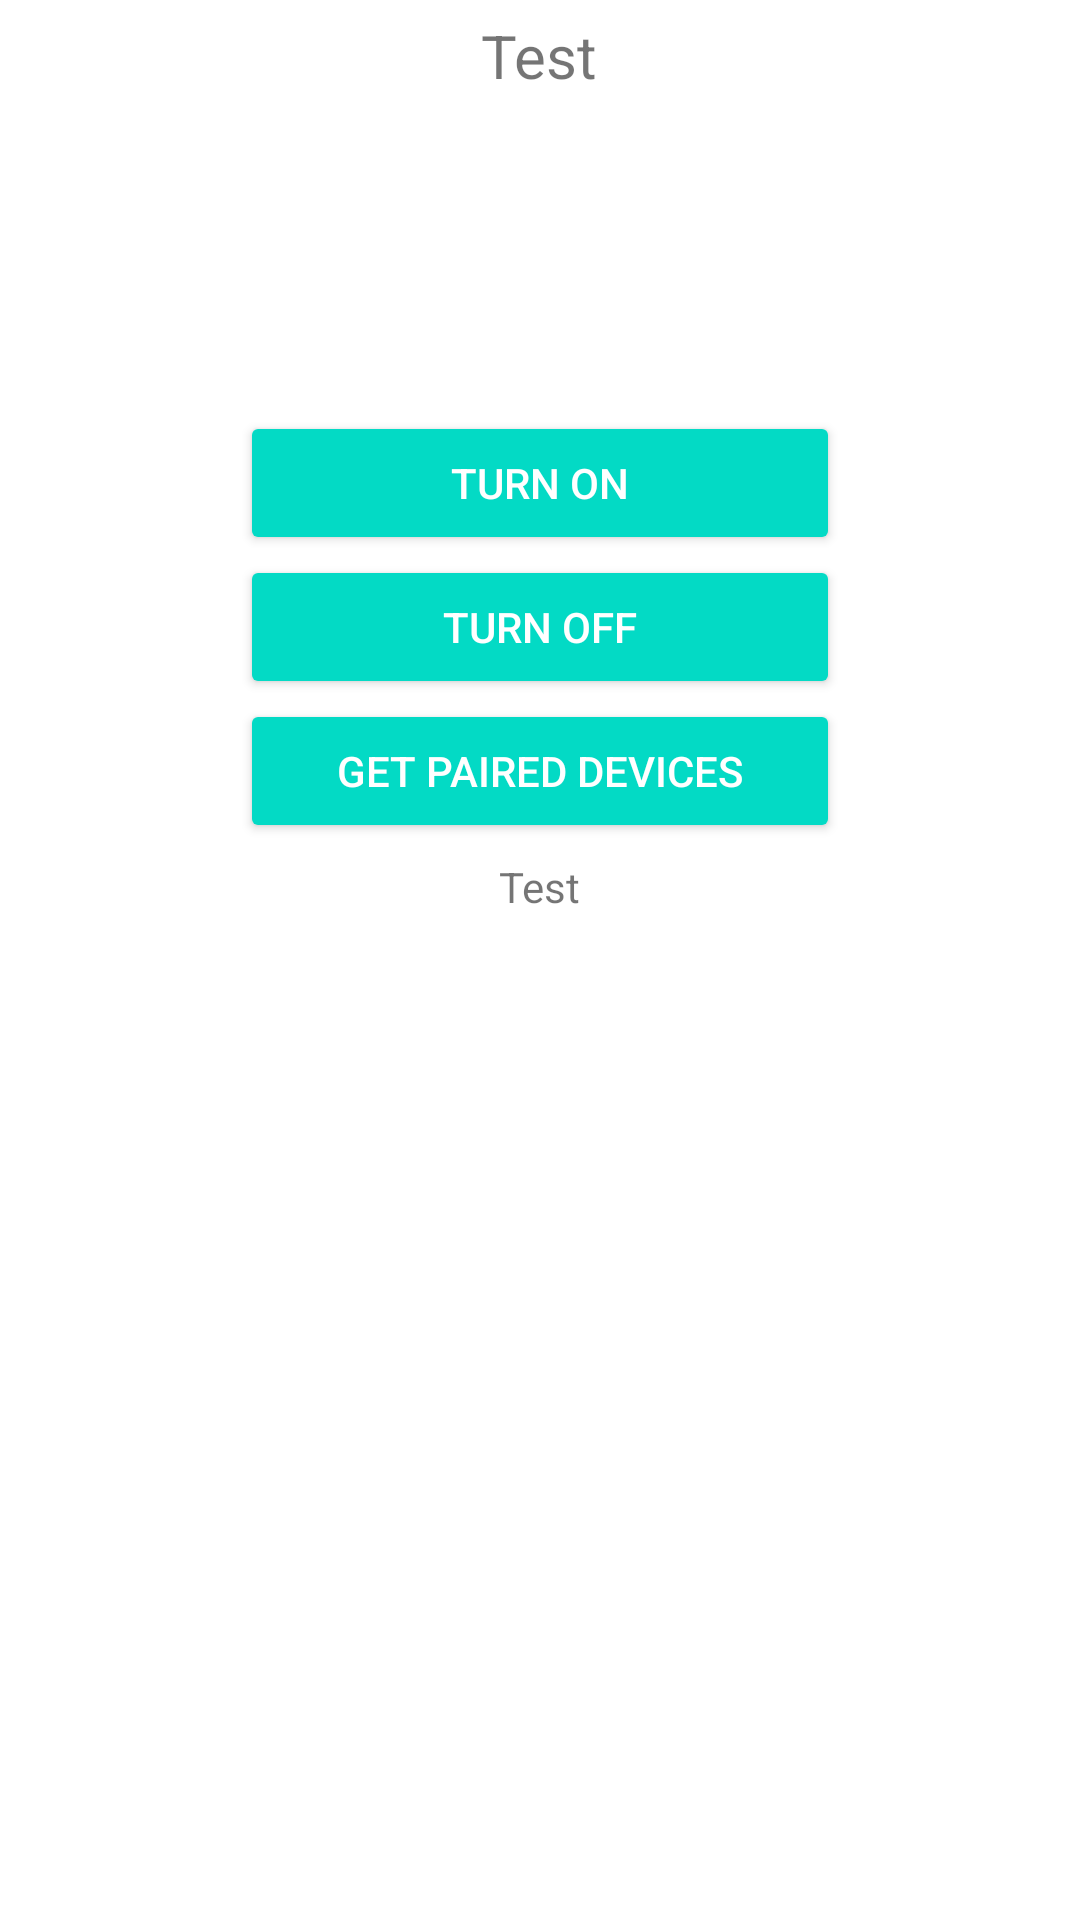

Here is an Android app screen rendered from its layout file. Give the layout XML and the strings, colors and styles it references.
<!-- AndroidManifest.xml: application theme Theme.TestBT3_5 -->
<!-- res/layout/activity_main.xml -->
<?xml version="1.0" encoding="utf-8"?>
<LinearLayout xmlns:android="http://schemas.android.com/apk/res/android"
    xmlns:app="http://schemas.android.com/apk/res-auto"
    xmlns:tools="http://schemas.android.com/tools"
    android:layout_width="match_parent"
    android:layout_height="match_parent"
    android:orientation="vertical"
    android:gravity="center_horizontal"
    tools:context=".MainActivity">

    // TextView: Display whether bluetooth is available or not
    <TextView
        android:id="@+id/bluetoothStatusTv"
        android:layout_width="wrap_content"
        android:layout_height="wrap_content"
        android:padding="5dp"
        android:text="Test"
        android:textAlignment="center"
        android:textSize="20sp" />

    // ImageView : BT icon (on/off)
    <ImageView
        android:id="@+id/bluetoothIv"
        android:layout_width="100dp"
        android:layout_height="100dp"
        android:src="@drawable/ic_bluetooth_off" />

    // Button : Turn BT On
    <Button
        android:id="@+id/turnOnBtn"
        android:layout_width="wrap_content"
        android:layout_height="wrap_content"
        style="@style/Widget.AppCompat.Button.Colored"
        android:text="Turn On"
        android:minWidth="200dp"/>

    // Button : Turn BT Off
    <Button
        android:id="@+id/turnOffBtn"
        android:layout_width="wrap_content"
        android:layout_height="wrap_content"
        style="@style/Widget.AppCompat.Button.Colored"
        android:text="Turn Off"
        android:minWidth="200dp"/>

    // Button : Make BT Discoverable

    // Button : Get list of paired devices

    <Button
        android:id="@+id/pairedBtn"
        android:layout_width="wrap_content"
        android:layout_height="wrap_content"
        style="@style/Widget.AppCompat.Button.Colored"
        android:text="Get Paired Devices"
        android:minWidth="200dp"/>

    // Button : Show list of paired devices

    <TextView
        android:id="@+id/pairedTv"
        android:layout_width="wrap_content"
        android:layout_height="wrap_content"
        android:padding="5dp"
        android:text="Test"
        />

    <ListView
        android:id="@+id/paired_list"
        android:layout_width="200dp"
        android:layout_height="wrap_content"
        app:layout_constraintRight_toRightOf="parent"
        app:layout_constraintTop_toBottomOf="@id/pairedTv"></ListView>

</LinearLayout>
<!-- resources referenced by this layout -->
<resources>
  <style name="Theme.TestBT3_5" parent="Theme.MaterialComponents.DayNight.DarkActionBar">
          
          <item name="colorPrimary">@color/purple_500</item>
          <item name="colorPrimaryVariant">@color/purple_700</item>
          <item name="colorOnPrimary">@color/white</item>
          
          <item name="colorSecondary">@color/teal_200</item>
          <item name="colorSecondaryVariant">@color/teal_700</item>
          <item name="colorOnSecondary">@color/black</item>
          
          <item name="android:statusBarColor" tools:targetApi="l">?attr/colorPrimaryVariant</item>
          
      </style>
  <!-- not gathered from this repository: default colours our renderer supplied (Android Studio template values) -->
  <color name="purple_500">#FF6200EE</color>
  <color name="purple_700">#FF3700B3</color>
  <color name="teal_200">#FF03DAC5</color>
  <color name="teal_700">#FF018786</color>
  <color name="black">#FF000000</color>
  <color name="white">#FFFFFFFF</color>
</resources>
